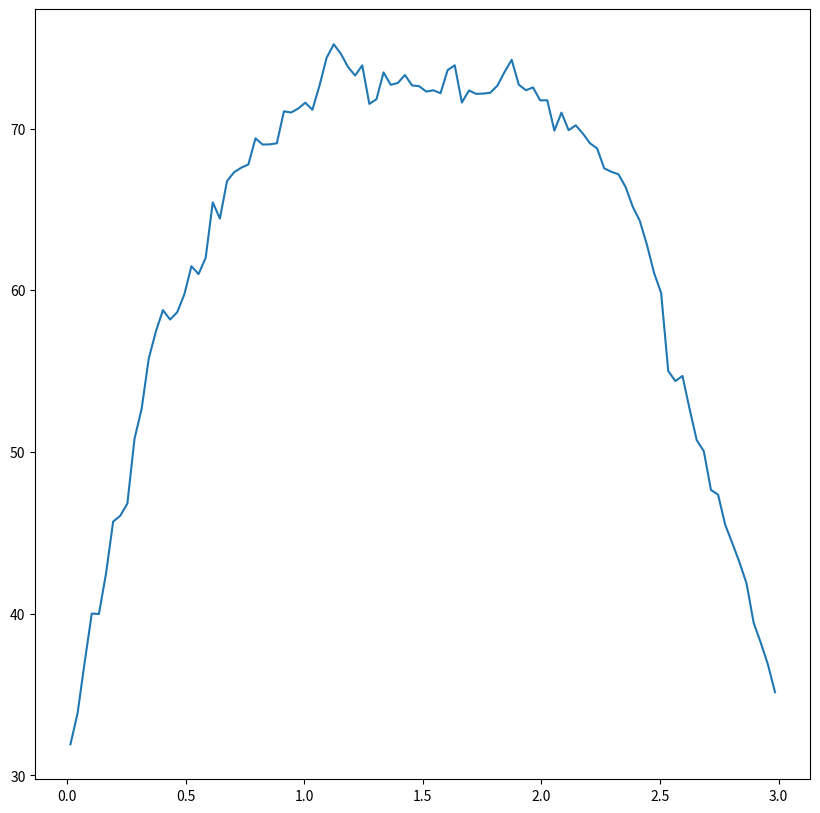

Here is the Python script that generated this plot:
import numpy as np
import matplotlib.pyplot as plt


def slab_source(Nx,Sig_s,Sig_a,thickness,N,Q,isotropic=False, implicit_capture = True):
     

    '''this code is adapted from Computational Nuclear Engineering and Radiological Science Using Python book '''

    dx = thickness/Nx
    X = np.linspace(dx*0.5, thickness - 0.5*dx,Nx)
    scalar_flux = np.zeros(Nx)
    scalar_flux_tl = np.zeros(Nx)
    Sig_t = Sig_a + Sig_s
    leak_left = 0.0
    leak_right = 0
    N = int(N)
    for i in range(N):
        if (isotropic):
            mu = np.random.uniform(-1,1,1)
        else:
            mu = 1.0
        x = np.random.random(1)*thickness
        alive = 1
        weight = Q*thickness/N
        #which cell am I in
        cell = np.argmin(np.abs(X-x))
        while (alive):
            if (implicit_capture):
                #get distance to collision
                if (Sig_s > 0):
                    l = -np.log(1-np.random.random(1))/Sig_s 
                else:
                    l = 10.0*thickness/np.abs(mu) #something that will make it through
            else:
                #get distance to collision
                l = -np.log(1-np.random.random(1))/Sig_t
            #compare distance to collision to distance to cell edge
            distance_to_edge = ((mu > 0.0)*( (cell+1)*dx - x) + 
                                (mu<0.0)*( x - cell*dx) + 1.0e-8)/np.abs(mu)
            if (distance_to_edge < l):
                l = distance_to_edge
                collide = 0
            else:
                collide = 1
            #move particle
            x += l*mu
            #score track length tally
            if (implicit_capture):
                scalar_flux_tl[cell] += weight*(1.0 - np.exp(-l*Sig_a))/(Sig_a + 1.0e-14)
            else:
                scalar_flux_tl[cell] += weight*l
            if (implicit_capture):
                if not(l>=0):
                    print(l,x,mu,cell,distance_to_edge)
                assert(l>=0)
                weight_old = weight
                weight *= np.exp(-l*Sig_a)
            #still in the slab?
            if (np.abs(x-thickness) < 1.0e-14) or (x > thickness):
                leak_right += weight
                alive = 0
            elif (x<= 1.0e-14):
                alive = 0
                leak_left += weight
            else:
                #compute cell particle collision is in
                cell= np.argmin(np.abs(X-x))
                if (implicit_capture):
                    if (collide):
                        mu = np.random.uniform(-1,1,1)
                    scalar_flux[cell] += weight/Sig_s/dx
                else:
                    #scatter or absorb
                    scalar_flux[cell] += weight/Sig_t/dx
                    if (collide) and (np.random.random(1) < Sig_s/Sig_t): 
                        #scatter, pick new mu
                        mu = np.random.uniform(-1,1,1)
                    elif (collide): #absorbed
                        alive = 0
            #print(x,mu,alive,l*mu,weight*l)
    return scalar_flux, scalar_flux_tl/dx, X


flux,flux1,x=(slab_source(100,Sig_s=1,Sig_a=.1,thickness=3,N=1000,Q=1,isotropic=True,implicit_capture=True))
plt.figure(figsize=(10,10))
plt.plot(x,flux)
plt.show()


